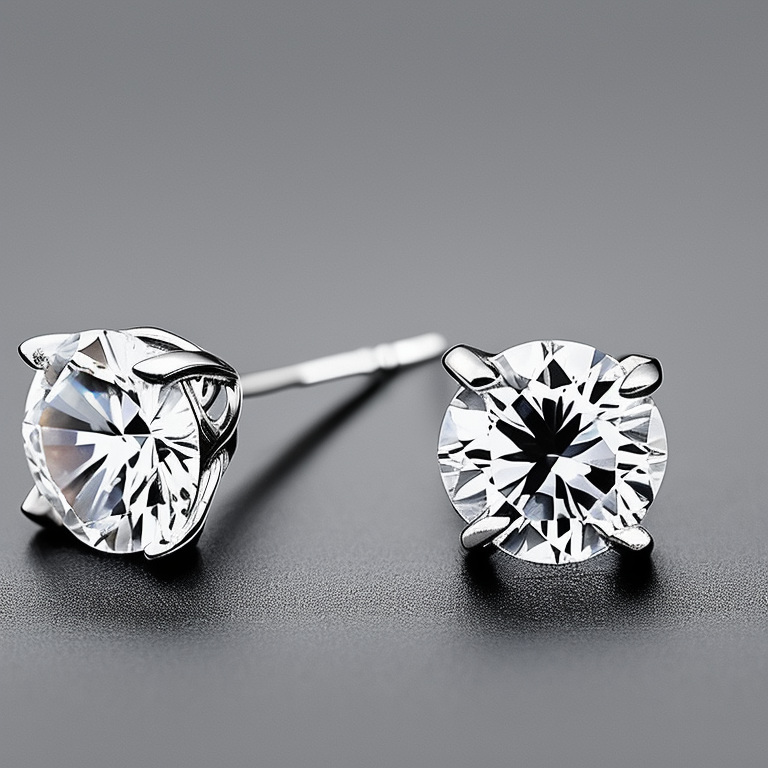
Generation parameters embedded in this image by AUTOMATIC1111 Stable Diffusion web UI or a fork of it (Forge, ...) (PNG 'parameters' text chunk):
Side View Photo of a 4 prong Solitaire Diamond White Gold Stud Earrings, no screw back, stillife photography, jewelry photography
Negative prompt: bad, blury, screw back, blur, standard post, secure lock back, thereaded post
Steps: 50, Sampler: Euler a, CFG scale: 7, Seed: 394337110, Size: 768x768, Model hash: 4bdfc29c